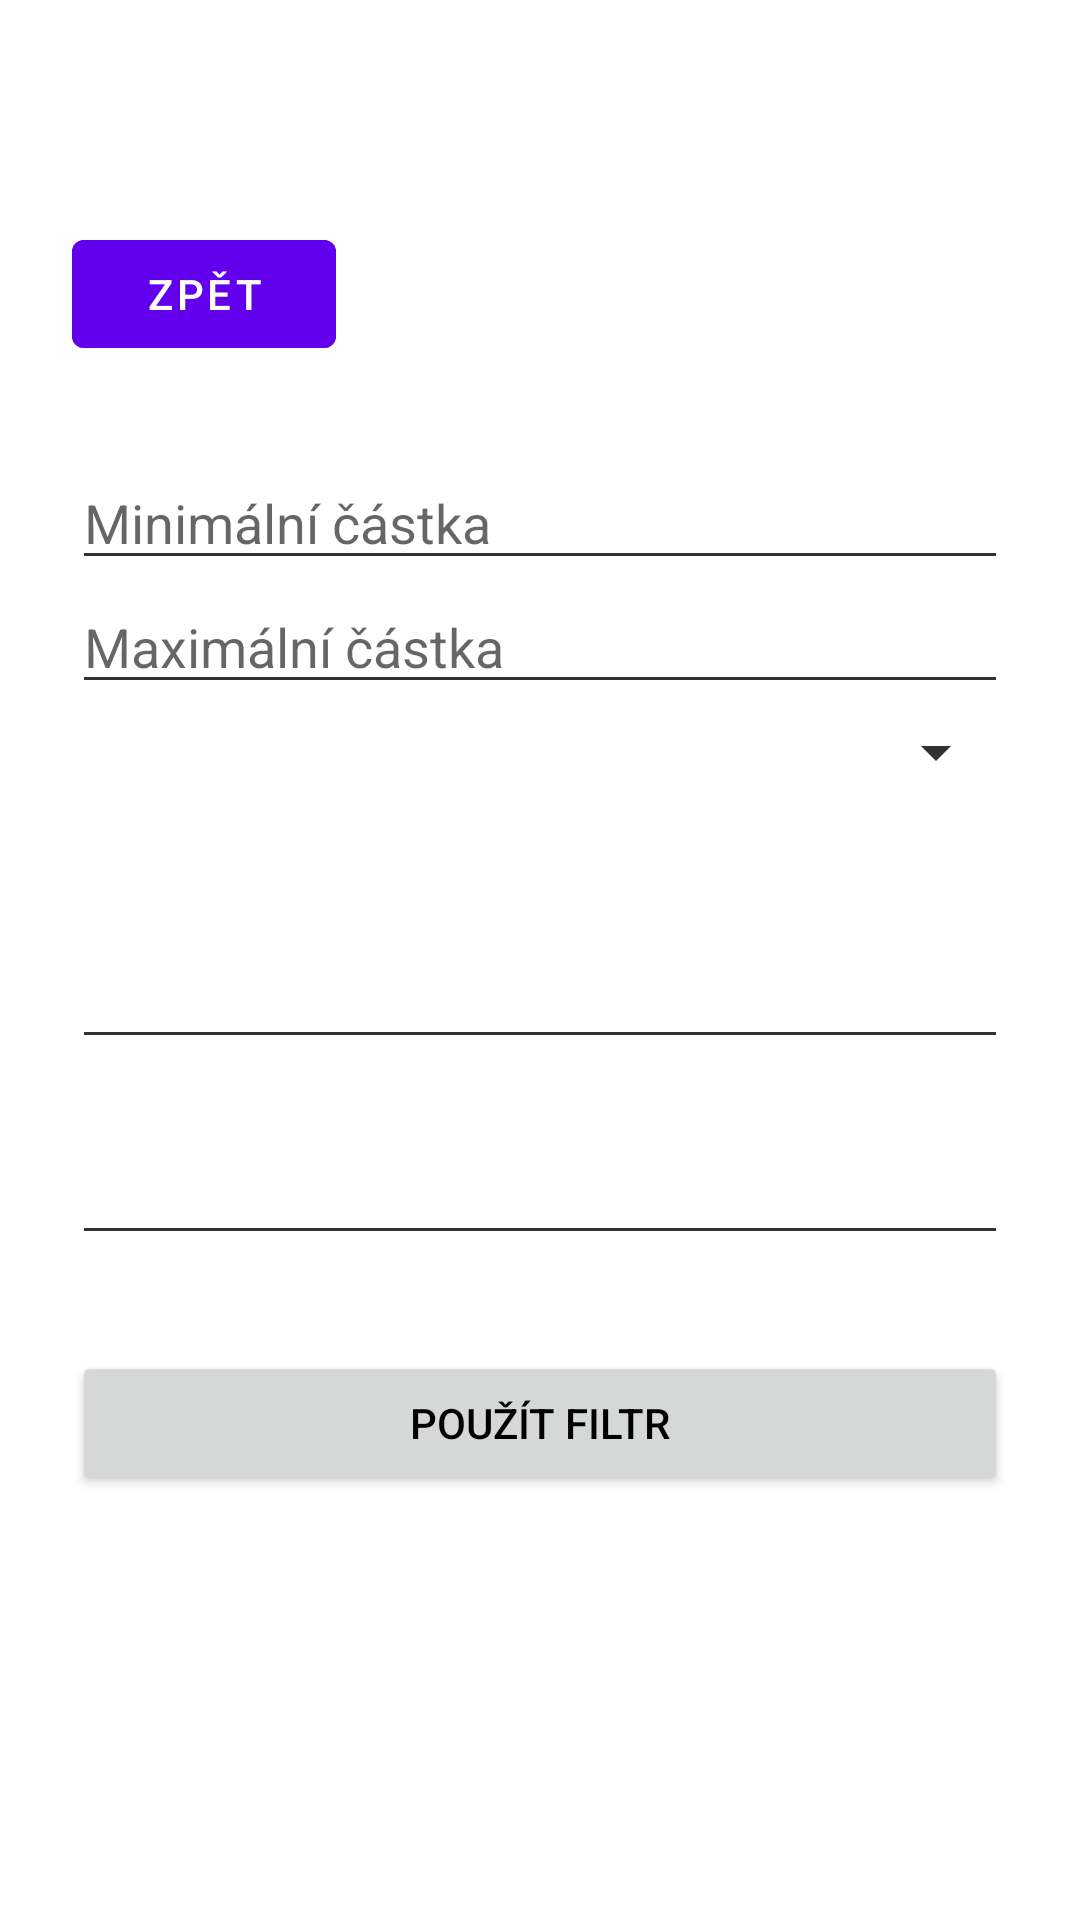

The Android layout XML behind this screen, and the referenced resources:
<!-- AndroidManifest.xml: application theme Theme.FinanceApp -->
<!-- res/layout/activity_filter.xml -->
<?xml version="1.0" encoding="utf-8"?>
<androidx.constraintlayout.widget.ConstraintLayout
    xmlns:android="http://schemas.android.com/apk/res/android"
    xmlns:app="http://schemas.android.com/apk/res-auto"
    xmlns:tools="http://schemas.android.com/tools"
    android:layout_width="match_parent"
    android:layout_height="match_parent"
    android:padding="24dp"
    tools:context=".ui.FilterActivity">

    
    <com.google.android.material.button.MaterialButton
        android:id="@+id/btnBack"
        android:layout_width="wrap_content"
        android:layout_height="wrap_content"
        android:layout_marginTop="50dp"
        android:backgroundTint="?attr/colorPrimary"
        android:elevation="4dp"
        android:icon="@drawable/ic_arrow_back"
        android:text="Zpět"
        android:textSize="14sp"
        app:iconPadding="8dp"
        app:layout_constraintStart_toStartOf="parent"
        app:layout_constraintTop_toTopOf="parent" />

    <EditText
        android:id="@+id/etMinAmount"
        android:layout_width="0dp"
        android:layout_height="wrap_content"
        android:layout_marginTop="128dp"
        android:hint="Minimální částka"
        android:inputType="numberDecimal"
        app:layout_constraintEnd_toEndOf="parent"
        app:layout_constraintHorizontal_bias="0.0"
        app:layout_constraintStart_toStartOf="parent"
        app:layout_constraintTop_toTopOf="parent" />

    <EditText
        android:id="@+id/etMaxAmount"
        android:layout_width="0dp"
        android:layout_height="wrap_content"
        android:hint="Maximální částka"
        android:inputType="numberDecimal"
        app:layout_constraintTop_toBottomOf="@id/etMinAmount"
        app:layout_constraintStart_toStartOf="parent"
        app:layout_constraintEnd_toEndOf="parent" />


    <Spinner
        android:id="@+id/spinnerCategory"
        android:layout_width="0dp"
        android:layout_height="wrap_content"
        android:layout_marginTop="4dp"
        app:layout_constraintEnd_toEndOf="parent"
        app:layout_constraintHorizontal_bias="0.0"
        app:layout_constraintStart_toStartOf="parent"
        app:layout_constraintTop_toBottomOf="@id/etMaxAmount" />

    <com.google.android.material.textfield.TextInputEditText
        android:id="@+id/datePickerFrom"
        android:layout_width="match_parent"
        android:layout_height="wrap_content"
        android:layout_marginTop="49dp"
        android:focusable="false"
        app:layout_constraintTop_toBottomOf="@+id/spinnerCategory"
        tools:layout_editor_absoluteX="16dp" />

    <com.google.android.material.textfield.TextInputEditText
        android:id="@+id/datePickerTo"
        android:layout_width="match_parent"
        android:layout_height="wrap_content"
        android:layout_marginTop="24dp"
        android:focusable="false"
        app:layout_constraintTop_toBottomOf="@+id/datePickerFrom"
        tools:layout_editor_absoluteX="16dp" />

    <Button
        android:id="@+id/btnApplyFilter"
        android:layout_width="0dp"
        android:layout_height="wrap_content"
        android:layout_marginTop="32dp"
        android:text="Použít filtr"
        app:layout_constraintEnd_toEndOf="parent"
        app:layout_constraintHorizontal_bias="0.0"
        app:layout_constraintStart_toStartOf="parent"
        app:layout_constraintTop_toBottomOf="@id/datePickerTo" />

</androidx.constraintlayout.widget.ConstraintLayout>
<!-- resources referenced by this layout -->
<resources>
  <!-- drawable ic_arrow_back (drawable) -->
  <?xml version="1.0" encoding="utf-8"?>
      <vector xmlns:android="http://schemas.android.com/apk/res/android"
          android:width="24dp"
          android:height="24dp"
          android:viewportWidth="24"
          android:viewportHeight="24">
          <path
              android:fillColor="#000000"
              android:pathData="M19,11H7.41l5.29-5.29L11,4l-8,8l8,8l1.7-1.7L7.41,13H19v-2z"/>
      </vector>
  <style name="Theme.FinanceApp" parent="Theme.MaterialComponents.DayNight.NoActionBar">
          <item name="android:windowBackground">@android:color/background_light</item>
          <item name="android:textColorPrimary">@android:color/primary_text_light</item>
          <item name="android:textColorSecondary">@android:color/secondary_text_light</item>
      </style>
</resources>
